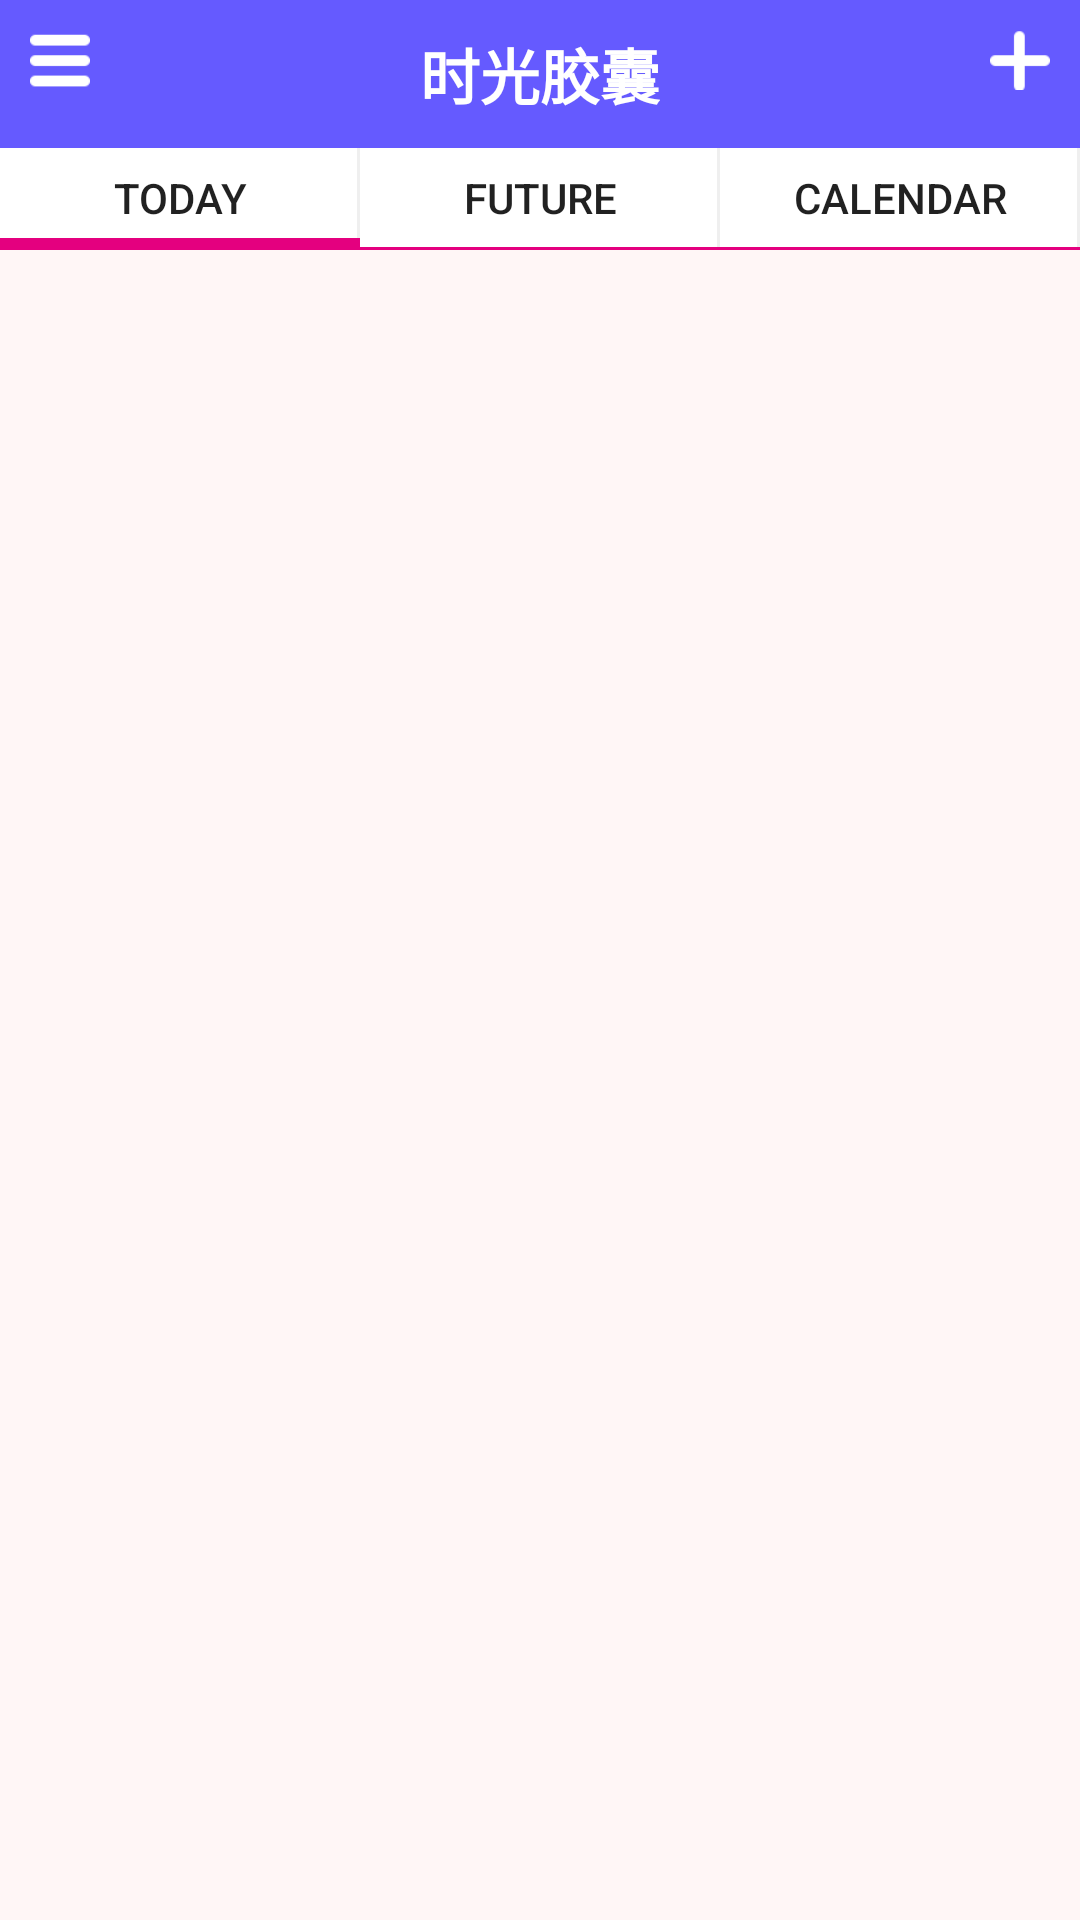

Android layout source for this screen:
<!-- AndroidManifest.xml: application theme AppTheme -->
<!-- res/layout/activity_main.xml -->
<?xml version="1.0" encoding="utf-8"?>
<LinearLayout xmlns:android="http://schemas.android.com/apk/res/android"
    android:orientation="vertical" android:layout_width="match_parent"
    android:background="#fff6f6"
    android:layout_height="match_parent">
    <LinearLayout
        android:layout_width="match_parent"
        android:fitsSystemWindows="true"
        android:background="#655aff"
        android:layout_height="wrap_content">
        <RelativeLayout
            android:padding="10dp"
            android:layout_width="match_parent"
            android:layout_height="wrap_content">
            <ImageButton
                android:layout_width="20dp"
                android:layout_height="20dp"
                android:background="@drawable/settings"/>

            <TextView
                android:id="@+id/titleText"
                android:layout_width="wrap_content"
                android:layout_height="wrap_content"
                android:layout_alignParentTop="true"
                android:layout_centerHorizontal="true"
                android:text="时光胶囊"
                android:textStyle="bold"
                android:textColor="#ffffff"
                android:textSize="20dp" />

            <ImageButton
                android:layout_width="20dp"
                android:layout_height="20dp"
                android:layout_alignParentRight="true"
                android:background="@drawable/add"/>
        </RelativeLayout>
    </LinearLayout>
    <LinearLayout
        android:layout_width="match_parent"
        android:orientation="horizontal"
        android:layout_height="34dp">
        <Button
            android:id="@+id/todayTab"
            android:gravity="center"
            android:layout_width="0dp"
            android:layout_height="match_parent"
            android:layout_weight="1"
            android:paddingBottom="1dp"
            android:background="@drawable/tab_bg_checked"
            android:text="Today"/>
        <Button
            android:id="@+id/futureTab"
            android:gravity="center"
            android:layout_width="0dp"
            android:layout_height="match_parent"
            android:paddingBottom="1dp"
            android:layout_weight="1"
            android:background="@drawable/tab_bg_normal"
            android:text="Future"/>
        <Button
            android:id="@+id/calendarTab"
            android:gravity="center"
            android:layout_width="0dp"
            android:layout_height="match_parent"
            android:paddingBottom="1dp"
            android:layout_weight="1"
            android:background="@drawable/tab_bg_normal"
            android:text="Calendar"/>
    </LinearLayout>
    <android.support.v4.view.ViewPager
        android:id="@+id/mainPager"
        android:layout_width="match_parent"
        android:layout_height="0dp"
        android:layout_weight="1">

    </android.support.v4.view.ViewPager>

</LinearLayout>
<!-- resources referenced by this layout -->
<resources>
  <!-- drawable add: png bitmap (drawable, 1904 bytes) -->
  <!-- drawable settings: png bitmap (drawable, 1820 bytes) -->
  <!-- drawable tab_bg_checked (drawable) -->
  <?xml version="1.0" encoding="utf-8"?>
  <selector xmlns:android="http://schemas.android.com/apk/res/android">
      <item>
          <layer-list>
              
              <item>
                  <color android:color="#E4007F" />
              </item>
              <item android:bottom="4dp" android:drawable="@color/gray"/>
              
              <item android:bottom="4dp" android:right="1dp" android:drawable="@android:color/white" />
  
          </layer-list>
      </item>
  </selector>
  <!-- drawable tab_bg_normal (drawable) -->
  <?xml version="1.0" encoding="utf-8"?>
  <selector xmlns:android="http://schemas.android.com/apk/res/android">
      <item>
          <layer-list>
              
              <item>
                  <color android:color="#E4007F" />
              </item>
              <item android:bottom="1dp" android:drawable="@color/gray"/>
              
              <item android:bottom="1dp" android:right="1dp" android:drawable="@android:color/white" />
  
          </layer-list>
      </item>
  </selector>
  <style name="AppTheme" parent="Theme.AppCompat.Light.NoActionBar">
          
          <item name="colorPrimary">@color/colorPrimary</item>
          <item name="colorPrimaryDark">@color/colorPrimaryDark</item>
          <item name="colorAccent">@color/colorAccent</item>
      </style>
  <color name="gray">#EFEFEF</color>
  <color name="colorPrimary">#3F51B5</color>
  <color name="colorPrimaryDark">#303F9F</color>
  <color name="colorAccent">#FF4081</color>
</resources>
